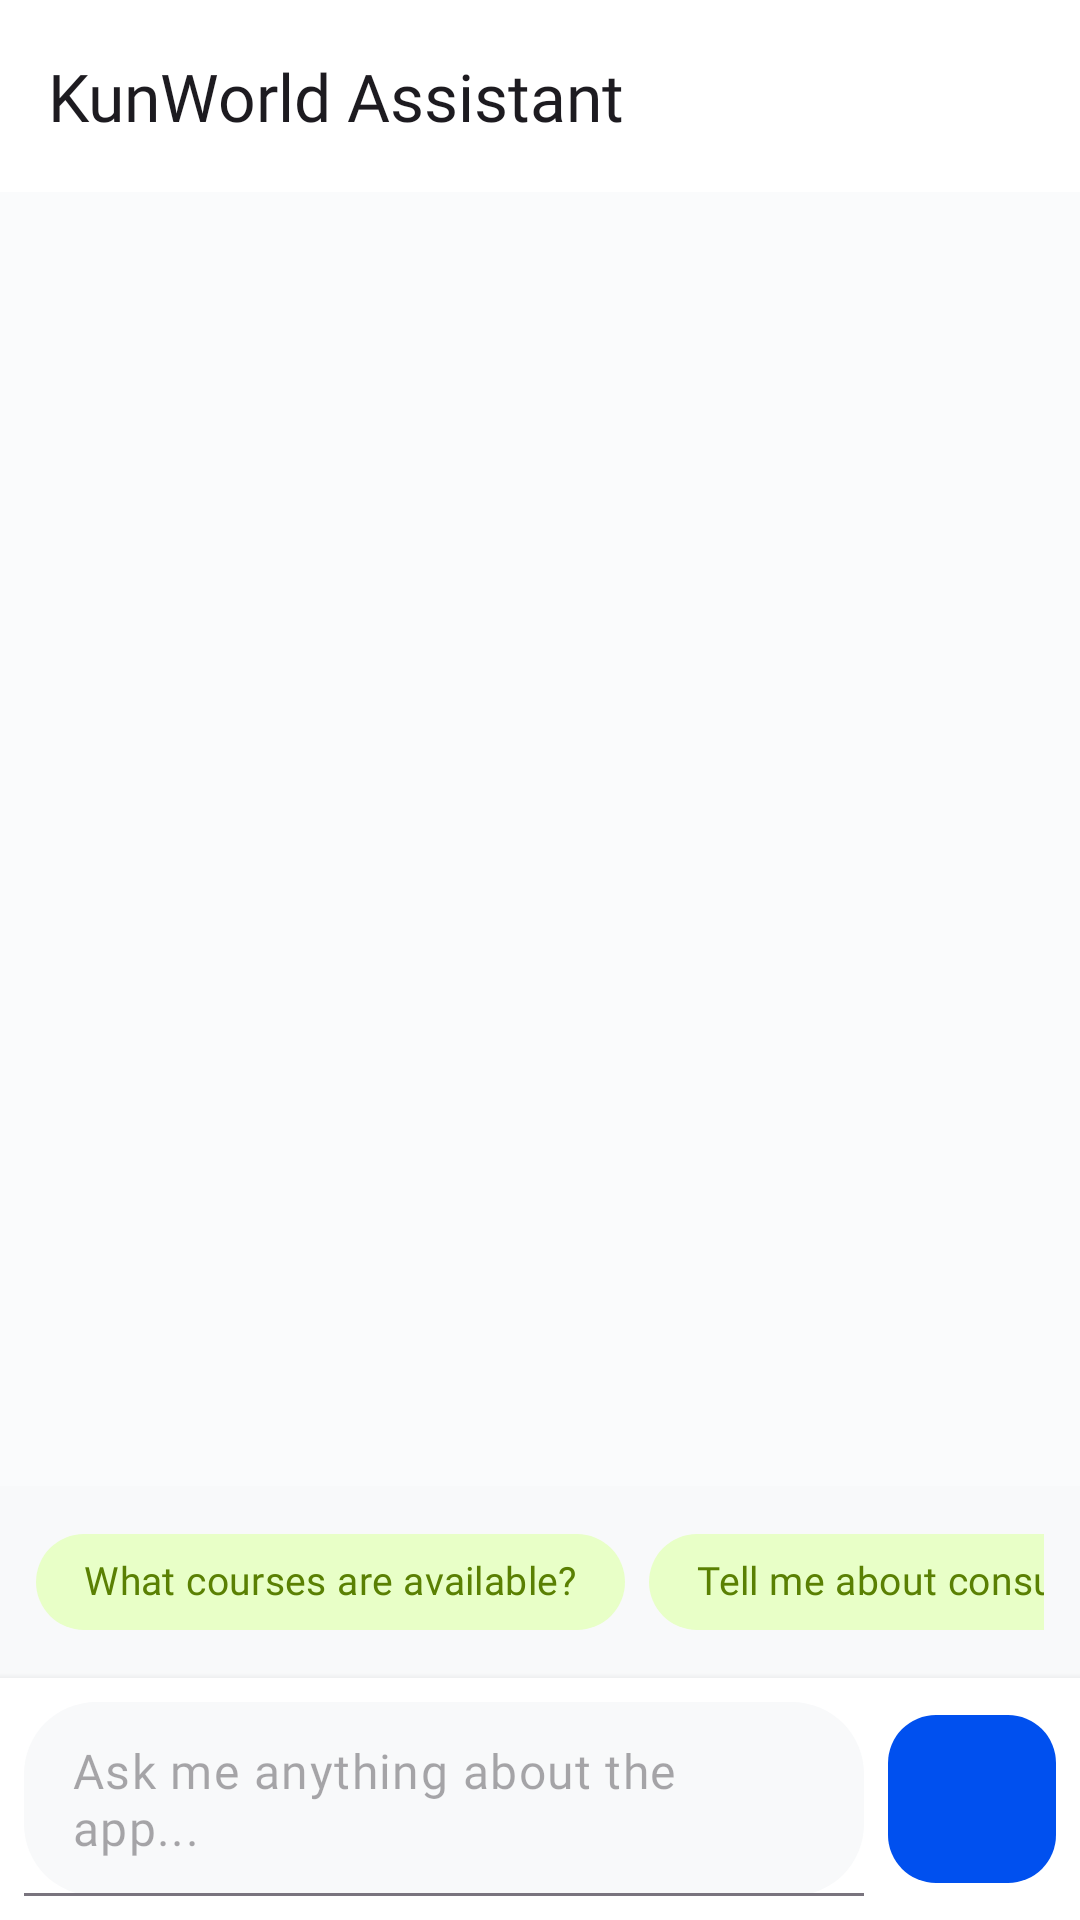

Layout XML and referenced resources for this Android screen:
<!-- AndroidManifest.xml: application theme Theme.Kunworld -->
<!-- res/layout/fragment_ai_chat.xml -->
<?xml version="1.0" encoding="utf-8"?>
<androidx.coordinatorlayout.widget.CoordinatorLayout
    xmlns:android="http://schemas.android.com/apk/res/android"
    xmlns:app="http://schemas.android.com/apk/res-auto"
    xmlns:tools="http://schemas.android.com/tools"
    android:layout_width="match_parent"
    android:layout_height="match_parent"
    android:background="@color/background"
    tools:context=".ui.chat.AIChatFragment">

    <com.google.android.material.appbar.AppBarLayout
        android:id="@+id/appBarLayout"
        android:layout_width="match_parent"
        android:layout_height="wrap_content"
        android:background="@color/surface"
        app:elevation="0dp">

        <androidx.appcompat.widget.Toolbar
            android:id="@+id/toolbar"
            android:layout_width="match_parent"
            android:layout_height="?attr/actionBarSize"
            app:title="@string/ai_chat_title"
            app:navigationIcon="@drawable/ic_arrow_back" />

    </com.google.android.material.appbar.AppBarLayout>

    <LinearLayout
        android:layout_width="match_parent"
        android:layout_height="match_parent"
        android:orientation="vertical"
        app:layout_behavior="@string/appbar_scrolling_view_behavior">

        
        <androidx.recyclerview.widget.RecyclerView
            android:id="@+id/rvMessages"
            android:layout_width="match_parent"
            android:layout_height="0dp"
            android:layout_weight="1"
            android:clipToPadding="false"
            android:padding="16dp"
            app:layoutManager="androidx.recyclerview.widget.LinearLayoutManager"
            app:stackFromEnd="true"
            tools:listitem="@layout/item_chat_message_bot" />

        
        <HorizontalScrollView
            android:id="@+id/scrollSuggestions"
            android:layout_width="match_parent"
            android:layout_height="wrap_content"
            android:scrollbars="none"
            android:paddingHorizontal="12dp"
            android:paddingVertical="8dp"
            android:background="@color/surface_variant">

            <LinearLayout
                android:id="@+id/layoutSuggestions"
                android:layout_width="wrap_content"
                android:layout_height="wrap_content"
                android:orientation="horizontal">

                <com.google.android.material.chip.Chip
                    android:id="@+id/chipSuggestion1"
                    style="@style/Widget.KunWorld.Chip"
                    android:layout_width="wrap_content"
                    android:layout_height="wrap_content"
                    android:text="@string/ai_chat_suggestion_1" />

                <com.google.android.material.chip.Chip
                    android:id="@+id/chipSuggestion2"
                    style="@style/Widget.KunWorld.Chip"
                    android:layout_width="wrap_content"
                    android:layout_height="wrap_content"
                    android:layout_marginStart="8dp"
                    android:text="@string/ai_chat_suggestion_2" />

                <com.google.android.material.chip.Chip
                    android:id="@+id/chipSuggestion3"
                    style="@style/Widget.KunWorld.Chip"
                    android:layout_width="wrap_content"
                    android:layout_height="wrap_content"
                    android:layout_marginStart="8dp"
                    android:text="@string/ai_chat_suggestion_3" />

            </LinearLayout>
        </HorizontalScrollView>

        
        <LinearLayout
            android:layout_width="match_parent"
            android:layout_height="wrap_content"
            android:orientation="horizontal"
            android:gravity="center_vertical"
            android:padding="8dp"
            android:background="@color/surface"
            android:elevation="4dp">

            <com.google.android.material.textfield.TextInputLayout
                android:id="@+id/textInputLayout"
                style="@style/Widget.KunWorld.TextInputLayout.Filled"
                android:layout_width="0dp"
                android:layout_height="wrap_content"
                android:layout_weight="1"
                android:layout_marginEnd="8dp"
                app:boxCornerRadiusTopStart="24dp"
                app:boxCornerRadiusTopEnd="24dp"
                app:boxCornerRadiusBottomStart="24dp"
                app:boxCornerRadiusBottomEnd="24dp"
                app:hintEnabled="false">

                <com.google.android.material.textfield.TextInputEditText
                    android:id="@+id/etMessage"
                    android:layout_width="match_parent"
                    android:layout_height="wrap_content"
                    android:hint="@string/ai_chat_hint"
                    android:inputType="textMultiLine"
                    android:maxLines="4"
                    android:paddingVertical="12dp" />

            </com.google.android.material.textfield.TextInputLayout>

            <com.google.android.material.floatingactionbutton.FloatingActionButton
                android:id="@+id/fabSend"
                style="@style/Widget.KunWorld.FAB"
                android:layout_width="wrap_content"
                android:layout_height="wrap_content"
                android:contentDescription="@string/btn_send"
                app:srcCompat="@drawable/ic_send"
                app:fabSize="normal"
                app:elevation="0dp" />

        </LinearLayout>

    </LinearLayout>

</androidx.coordinatorlayout.widget.CoordinatorLayout>
<!-- res/layout/item_chat_message_bot.xml (included above) -->
<?xml version="1.0" encoding="utf-8"?>
<LinearLayout
    xmlns:android="http://schemas.android.com/apk/res/android"
    xmlns:app="http://schemas.android.com/apk/res-auto"
    xmlns:tools="http://schemas.android.com/tools"
    android:layout_width="match_parent"
    android:layout_height="wrap_content"
    android:orientation="horizontal"
    android:paddingVertical="4dp"
    android:gravity="start">

    <com.google.android.material.imageview.ShapeableImageView
        android:id="@+id/ivAvatar"
        android:layout_width="32dp"
        android:layout_height="32dp"
        android:src="@drawable/ic_chat"
        android:padding="6dp"
        android:background="@color/primary_container"
        app:shapeAppearanceOverlay="@style/ShapeAppearance.KunWorld.ExtraLarge" />

    <com.google.android.material.card.MaterialCardView
        android:layout_width="wrap_content"
        android:layout_height="wrap_content"
        android:layout_marginStart="8dp"
        android:layout_marginEnd="48dp"
        app:cardBackgroundColor="@color/surface_variant"
        app:cardCornerRadius="16dp"
        app:cardElevation="0dp">

        <TextView
            android:id="@+id/tvMessage"
            android:layout_width="wrap_content"
            android:layout_height="wrap_content"
            android:padding="12dp"
            android:textAppearance="@style/TextAppearance.KunWorld.ChatMessage"
            android:textColor="@color/text_primary"
            tools:text="KunWorld offers various courses including Personality Development, Communication Skills, Entrepreneurship, and more." />

    </com.google.android.material.card.MaterialCardView>

</LinearLayout>
<!-- resources referenced by this layout -->
<resources>
  <color name="background">#FAFBFC</color>
  <color name="primary_container">#e8ffc7</color>
  <color name="surface">#FFFFFF</color>
  <color name="surface_variant">#F8F9FA</color>
  <color name="text_primary">#1A1C1E</color>
  <string name="ai_chat_hint">Ask me anything about the app...</string>
  <string name="ai_chat_suggestion_1">What courses are available?</string>
  <string name="ai_chat_suggestion_2">Tell me about consultancy services</string>
  <string name="ai_chat_suggestion_3">How does Istikhara work?</string>
  <string name="ai_chat_title">KunWorld Assistant</string>
  <string name="btn_send">Send</string>
  <style name="ShapeAppearance.KunWorld.ExtraLarge" parent="">
          <item name="cornerFamily">rounded</item>
          <item name="cornerSize">24dp</item>
      </style>
  <style name="TextAppearance.KunWorld.ChatMessage">
          <item name="fontFamily">@font/inter_regular</item>
          <item name="android:fontFamily">@font/inter_regular</item>
          <item name="android:textSize">15sp</item>
          <item name="android:lineHeight">22sp</item>
      </style>
  <color name="chip_background">#e8ffc7</color>
  <color name="chip_text">#5a8003</color>
  <style name="TextAppearance.KunWorld.Chip">
          <item name="fontFamily">@font/inter_medium</item>
          <item name="android:fontFamily">@font/inter_medium</item>
          <item name="android:textSize">13sp</item>
          <item name="android:letterSpacing">0.01</item>
      </style>
  <color name="fab_background">#0050ef</color>
  <color name="fab_icon">#FFFFFF</color>
  <style name="ShapeAppearance.KunWorld.FAB" parent="">
          <item name="cornerFamily">rounded</item>
          <item name="cornerSize">16dp</item>
      </style>
  <color name="primary">#a0e306</color>
  <color name="primary_dark">#7ab505</color>
  <color name="on_primary">#1a2600</color>
  <color name="on_primary_container">#2d4000</color>
  <color name="secondary">#0050ef</color>
  <color name="secondary_container">#dce4ff</color>
  <color name="on_secondary">#FFFFFF</color>
  <color name="on_secondary_container">#001a4d</color>
  <color name="tertiary">#D4AF37</color>
  <color name="tertiary_container">#FFF8E1</color>
  <color name="on_tertiary">#3D2E00</color>
  <color name="on_surface">#1A1C1E</color>
  <color name="on_surface_variant">#44474E</color>
  <color name="on_background">#1A1C1E</color>
  <color name="error">#B00020</color>
  <color name="error_container">#FDEAEA</color>
  <color name="on_error">#FFFFFF</color>
  <color name="on_error_container">#410002</color>
  <color name="outline">#79747E</color>
  <color name="outline_variant">#CAC4D0</color>
  <style name="ShapeAppearance.KunWorld.SmallComponent" parent="ShapeAppearance.Material3.SmallComponent">
          <item name="cornerFamily">rounded</item>
          <item name="cornerSize">8dp</item>
      </style>
  <style name="ShapeAppearance.KunWorld.MediumComponent" parent="ShapeAppearance.Material3.MediumComponent">
          <item name="cornerFamily">rounded</item>
          <item name="cornerSize">12dp</item>
      </style>
  <style name="ShapeAppearance.KunWorld.LargeComponent" parent="ShapeAppearance.Material3.LargeComponent">
          <item name="cornerFamily">rounded</item>
          <item name="cornerSize">16dp</item>
      </style>
  <style name="Widget.KunWorld.Button" parent="Widget.Material3.Button">
          <item name="cornerRadius">12dp</item>
          <item name="android:textAppearance">@style/TextAppearance.KunWorld.Button</item>
          <item name="backgroundTint">@color/primary</item>
      </style>
  <color name="card_background">#FFFFFF</color>
  <color name="bottom_nav_background">#FFFFFF</color>
  <style name="Widget.KunWorld.BottomNavigation.ActiveIndicator" parent="Widget.Material3.BottomNavigationView.ActiveIndicator">
          <item name="android:color">@color/primary_container</item>
      </style>
</resources>
